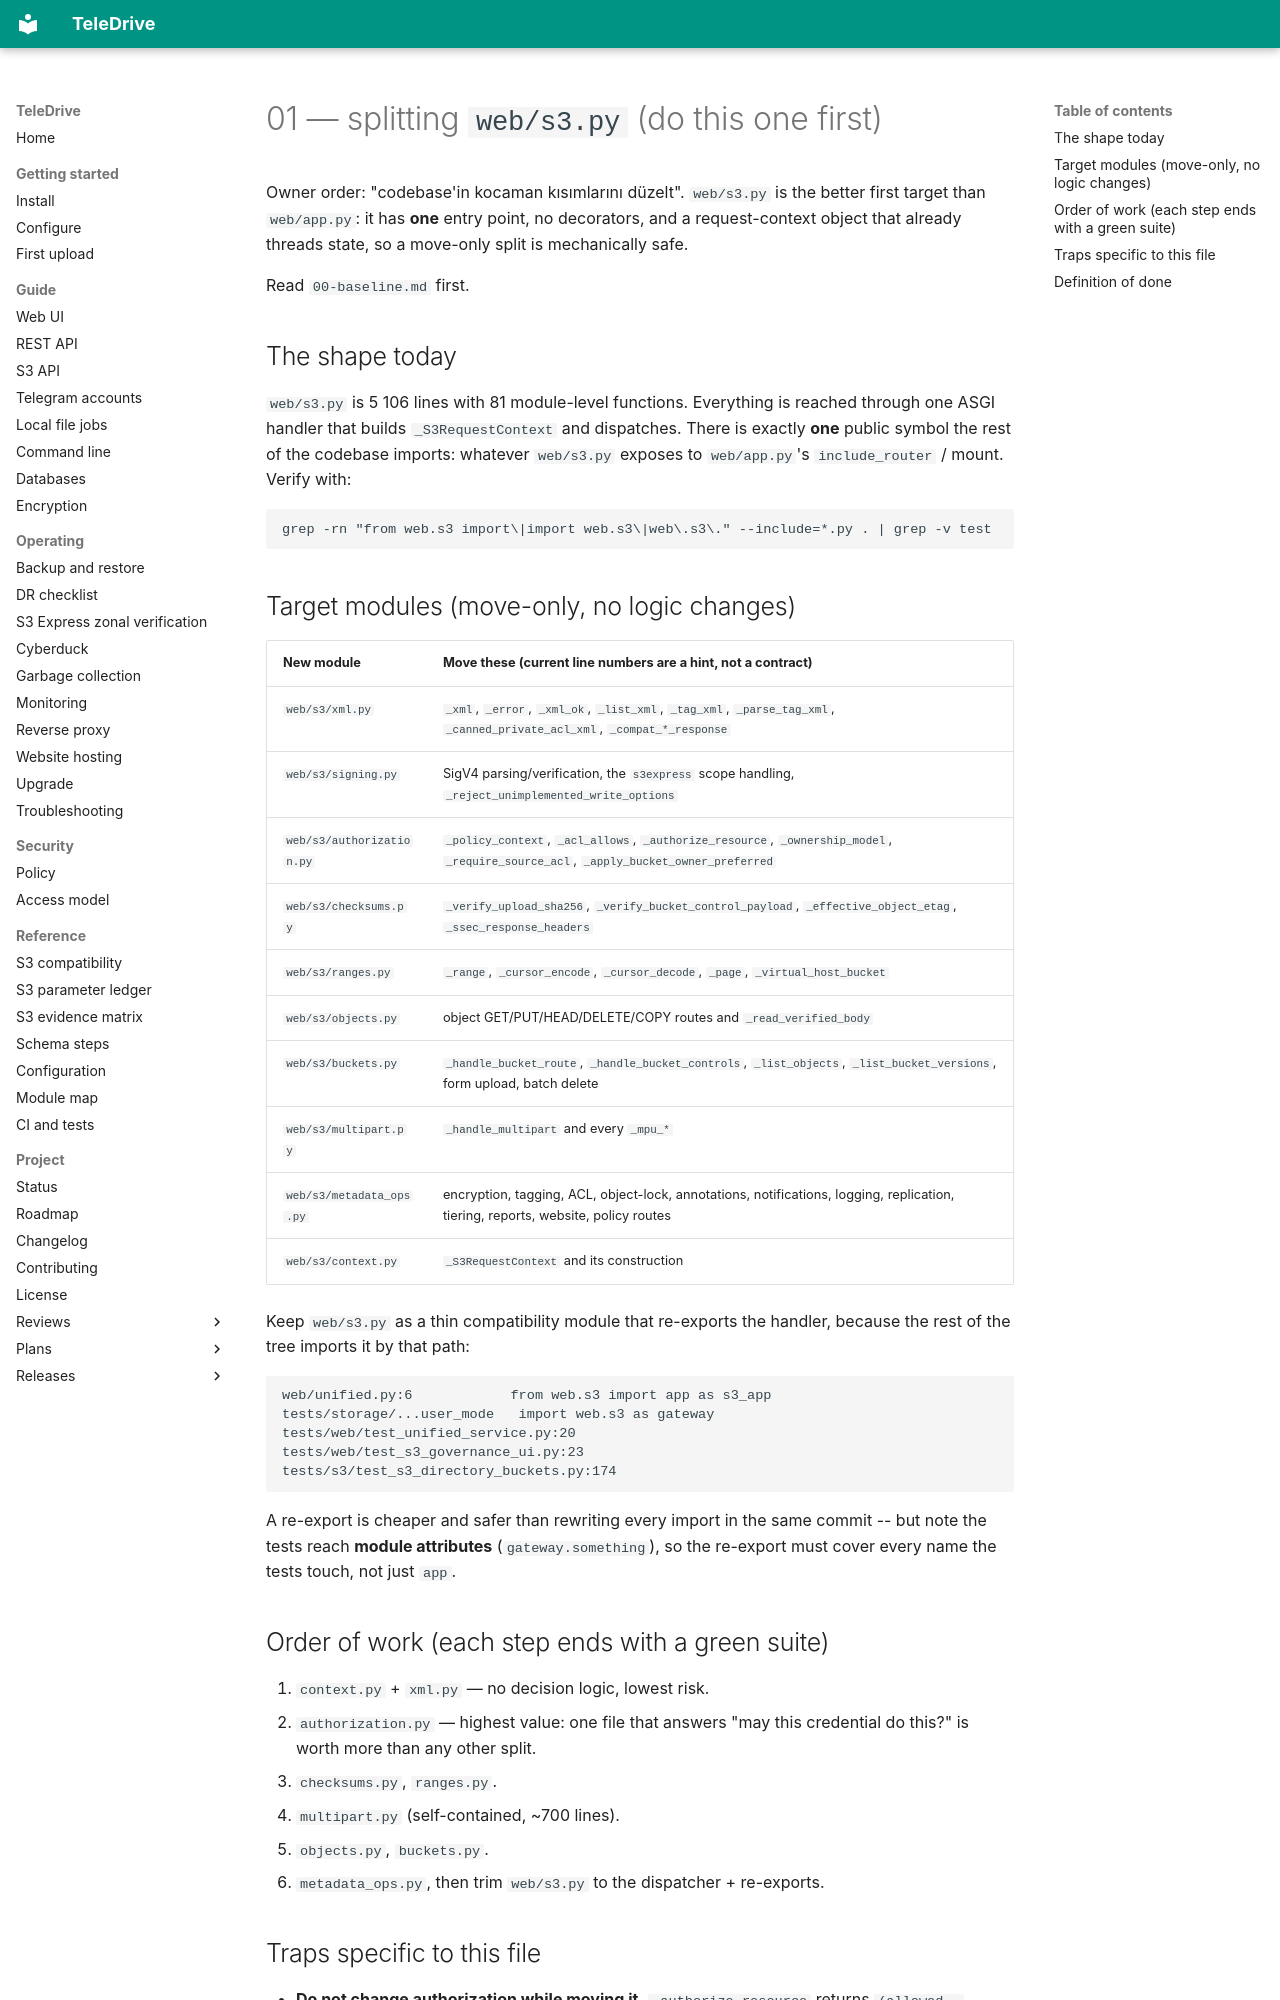

repository: babico/TeleDrive · page: handoffs/01-split-web-s3/index.html · generator: mkdocs

# 01 — splitting `web/s3.py` (do this one first)

Owner order: "codebase'in kocaman kısımlarını düzelt". `web/s3.py` is the
better first target than `web/app.py`: it has **one** entry point, no
decorators, and a request-context object that already threads state, so a
move-only split is mechanically safe.

Read `00-baseline.md` first.

## The shape today

`web/s3.py` is 5 106 lines with 81 module-level functions. Everything is
reached through one ASGI handler that builds `_S3RequestContext` and
dispatches. There is exactly **one** public symbol the rest of the codebase
imports: whatever `web/s3.py` exposes to `web/app.py`'s `include_router` /
mount. Verify with:

```
grep -rn "from web.s3 import\|import web.s3\|web\.s3\." --include=*.py . | grep -v test
```

## Target modules (move-only, no logic changes)

| New module | Move these (current line numbers are a hint, not a contract) |
|---|---|
| `web/s3/xml.py` | `_xml`, `_error`, `_xml_ok`, `_list_xml`, `_tag_xml`, `_parse_tag_xml`, `_canned_private_acl_xml`, `_compat_*_response` |
| `web/s3/signing.py` | SigV4 parsing/verification, the `s3express` scope handling, `_reject_unimplemented_write_options` |
| `web/s3/authorization.py` | `_policy_context`, `_acl_allows`, `_authorize_resource`, `_ownership_model`, `_require_source_acl`, `_apply_bucket_owner_preferred` |
| `web/s3/checksums.py` | `_verify_upload_sha256`, `_verify_bucket_control_payload`, `_effective_object_etag`, `_ssec_response_headers` |
| `web/s3/ranges.py` | `_range`, `_cursor_encode`, `_cursor_decode`, `_page`, `_virtual_host_bucket` |
| `web/s3/objects.py` | object GET/PUT/HEAD/DELETE/COPY routes and `_read_verified_body` |
| `web/s3/buckets.py` | `_handle_bucket_route`, `_handle_bucket_controls`, `_list_objects`, `_list_bucket_versions`, form upload, batch delete |
| `web/s3/multipart.py` | `_handle_multipart` and every `_mpu_*` |
| `web/s3/metadata_ops.py` | encryption, tagging, ACL, object-lock, annotations, notifications, logging, replication, tiering, reports, website, policy routes |
| `web/s3/context.py` | `_S3RequestContext` and its construction |

Keep `web/s3.py` as a thin compatibility module that re-exports the handler,
because the rest of the tree imports it by that path:

```
web/unified.py:6            from web.s3 import app as s3_app
tests/storage/...user_mode   import web.s3 as gateway
tests/web/test_unified_service.py:20
tests/web/test_s3_governance_ui.py:23
tests/s3/test_s3_directory_buckets.py:174
```

A re-export is cheaper and safer than rewriting every import in the same
commit -- but note the tests reach **module attributes** (`gateway.something`),
so the re-export must cover every name the tests touch, not just `app`.

## Order of work (each step ends with a green suite)

1. `context.py` + `xml.py` — no decision logic, lowest risk.
2. `authorization.py` — highest value: one file that answers "may this
   credential do this?" is worth more than any other split.
3. `checksums.py`, `ranges.py`.
4. `multipart.py` (self-contained, ~700 lines).
5. `objects.py`, `buckets.py`.
6. `metadata_ops.py`, then trim `web/s3.py` to the dispatcher + re-exports.
